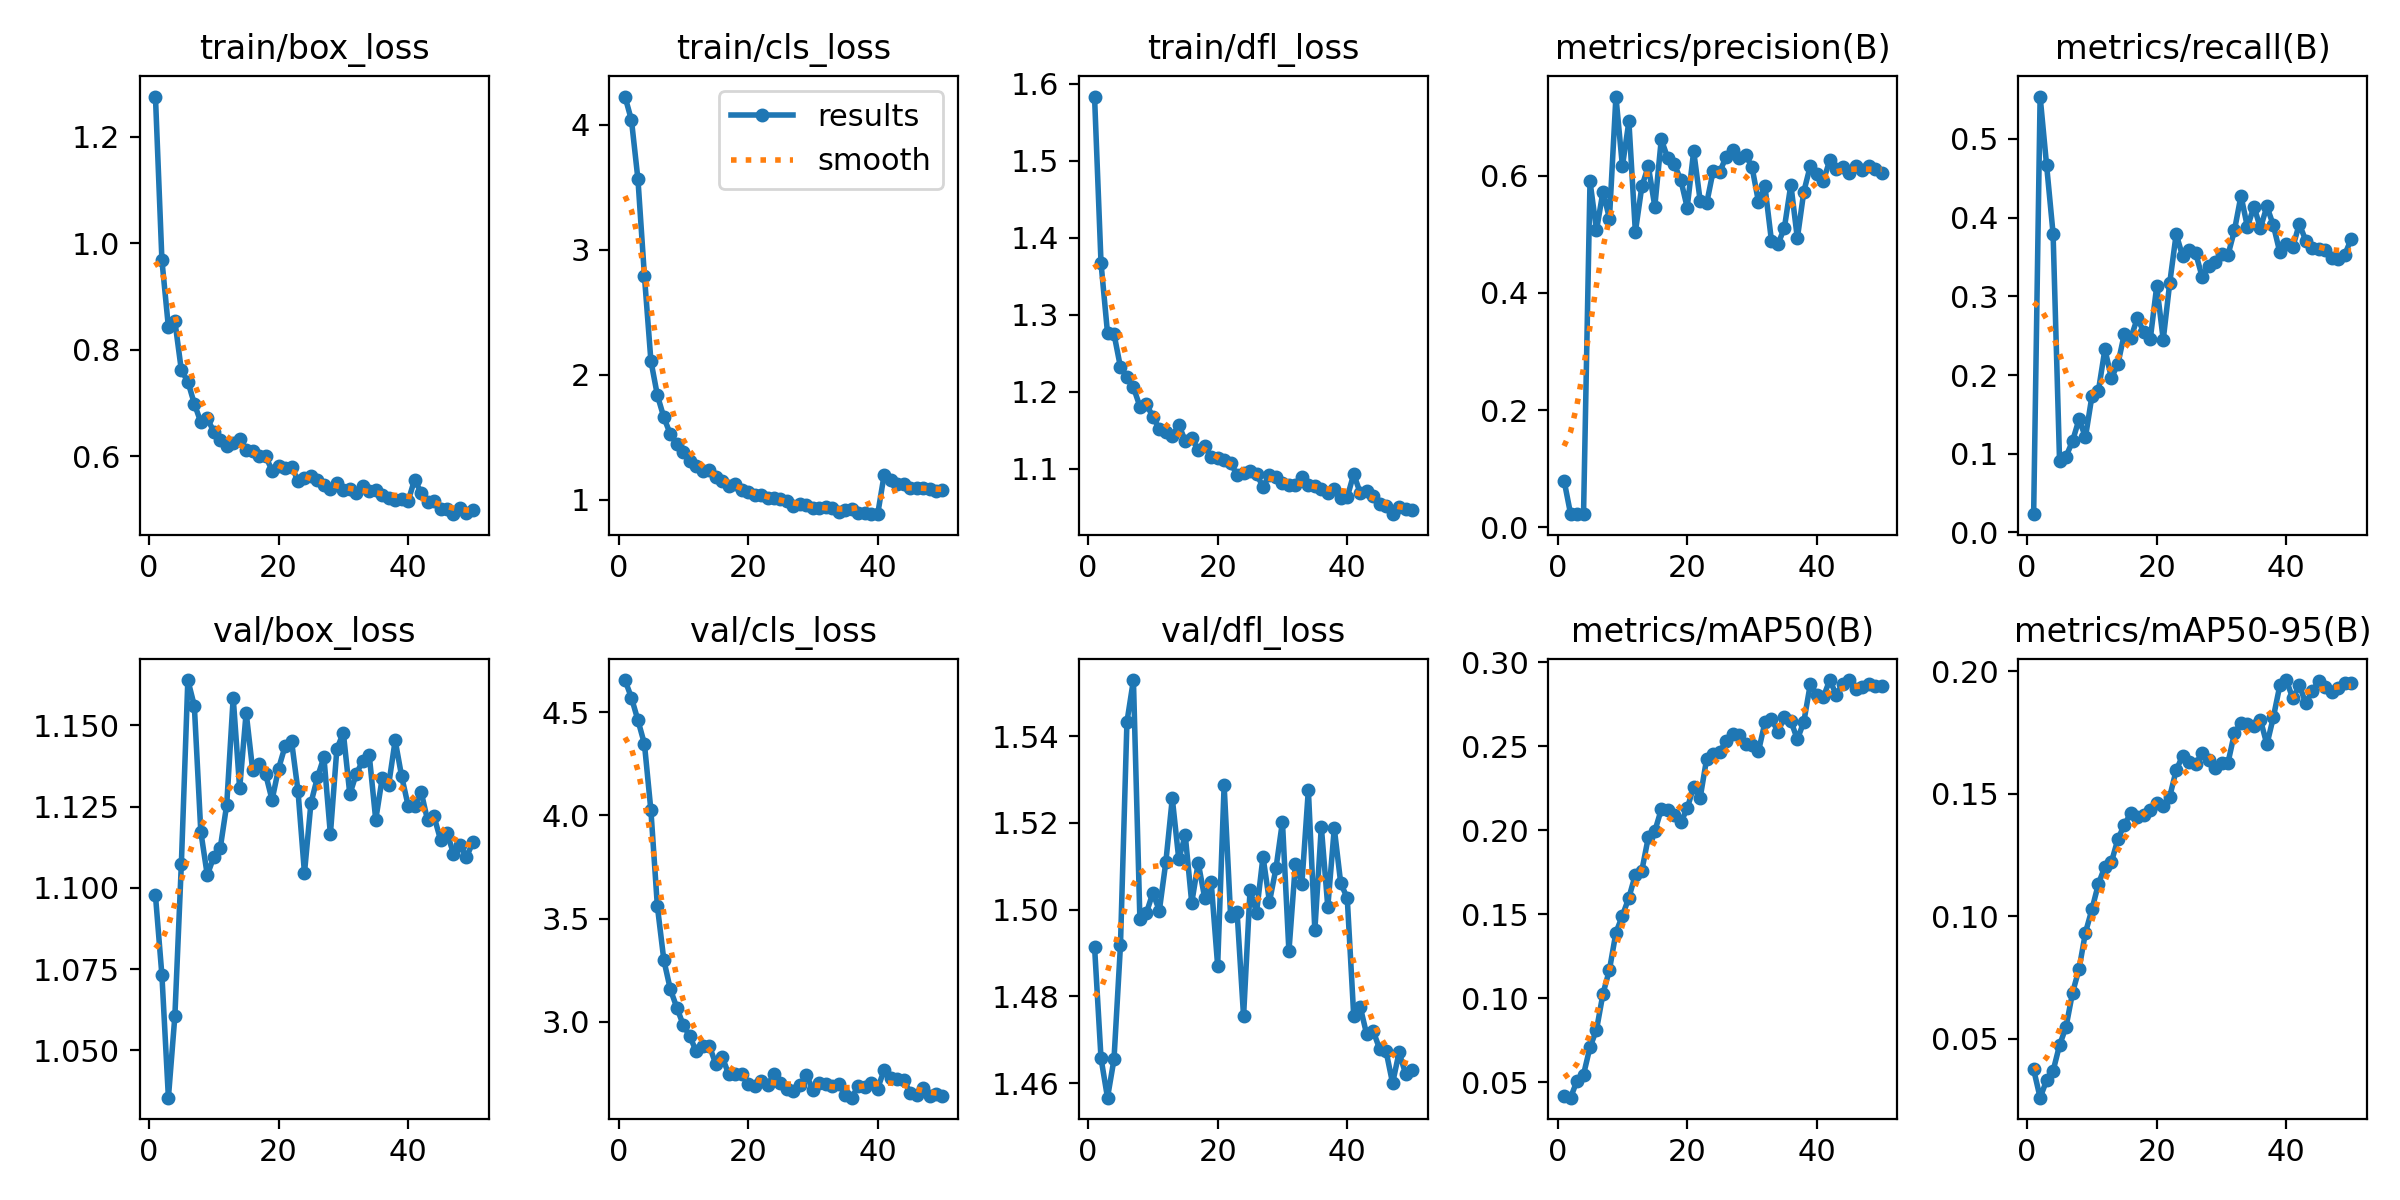

Source data for this figure (header and first rows):
epoch, time, train/box_loss, train/cls_loss, train/dfl_loss, metrics/precision(B), metrics/recall(B), metrics/mAP50(B), metrics/mAP50-95(B), val/box_loss, val/cls_loss, val/dfl_loss, lr/pg0, lr/pg1, lr/pg2, lr/pg3, lr/pg4, lr/pg5, lr/pg6, lr/pg7
1, 1261, 1.276, 4.227, 1.584, 0.07981, 0.02319, 0.04172, 0.03737, 1.098, 4.655, 1.492, 0.0003661, 0.000122, 0.0003661, 0.000122, 0.0003661, 0.000122, 0.0003661, 0.000122
2, 2337, 0.968, 4.038, 1.367, 0.02308, 0.5538, 0.04095, 0.02586, 1.073, 4.569, 1.466, 0.0007215, 0.0002405, 0.0007215, 0.0002405, 0.0007215, 0.0002405, 0.0007215, 0.0002405
3, 3332, 0.8421, 3.565, 1.277, 0.02358, 0.4665, 0.05108, 0.03291, 1.035, 4.46, 1.457, 0.001062, 0.0003541, 0.001062, 0.0003541, 0.001062, 0.0003541, 0.001062, 0.0003541
4, 4228, 0.8537, 2.791, 1.275, 0.02262, 0.3795, 0.05464, 0.03677, 1.061, 4.346, 1.465, 0.001044, 0.000348, 0.001044, 0.000348, 0.001044, 0.000348, 0.001044, 0.000348
5, 5119, 0.7611, 2.113, 1.232, 0.5901, 0.0906, 0.07107, 0.0473, 1.107, 4.023, 1.492, 0.001022, 0.0003407, 0.001022, 0.0003407, 0.001022, 0.0003407, 0.001022, 0.0003407
6, 6017, 0.7401, 1.837, 1.22, 0.5068, 0.0964, 0.0813, 0.05478, 1.164, 3.558, 1.543, 0.001, 0.0003334, 0.001, 0.0003334, 0.001, 0.0003334, 0.001, 0.0003334
7, 6895, 0.6983, 1.66, 1.206, 0.5727, 0.116, 0.1028, 0.0687, 1.156, 3.298, 1.553, 0.0009781, 0.000326, 0.0009781, 0.000326, 0.0009781, 0.000326, 0.0009781, 0.000326
8, 8164, 0.6637, 1.525, 1.181, 0.5268, 0.1436, 0.117, 0.07832, 1.117, 3.157, 1.498, 0.0009562, 0.0003187, 0.0009562, 0.0003187, 0.0009562, 0.0003187, 0.0009562, 0.0003187
9, 9089, 0.6714, 1.445, 1.184, 0.7348, 0.1213, 0.1392, 0.09329, 1.104, 3.069, 1.499, 0.0009342, 0.0003114, 0.0009342, 0.0003114, 0.0009342, 0.0003114, 0.0009342, 0.0003114
10, 9971, 0.6454, 1.384, 1.168, 0.6159, 0.1734, 0.1492, 0.1028, 1.11, 2.984, 1.504, 0.0009122, 0.0003041, 0.0009122, 0.0003041, 0.0009122, 0.0003041, 0.0009122, 0.0003041
11, 10936, 0.6306, 1.314, 1.151, 0.6923, 0.1802, 0.16, 0.1132, 1.112, 2.93, 1.5, 0.0008902, 0.0002967, 0.0008902, 0.0002967, 0.0008902, 0.0002967, 0.0008902, 0.0002967
12, 11717, 0.6182, 1.27, 1.148, 0.5039, 0.2327, 0.1737, 0.1203, 1.126, 2.856, 1.511, 0.0008682, 0.0002894, 0.0008682, 0.0002894, 0.0008682, 0.0002894, 0.0008682, 0.0002894
13, 12493, 0.6243, 1.231, 1.142, 0.5815, 0.1963, 0.1761, 0.122, 1.159, 2.881, 1.526, 0.0008463, 0.0002821, 0.0008463, 0.0002821, 0.0008463, 0.0002821, 0.0008463, 0.0002821
14, 13267, 0.6326, 1.236, 1.157, 0.6161, 0.2139, 0.1959, 0.1315, 1.131, 2.885, 1.512, 0.0008243, 0.0002748, 0.0008243, 0.0002748, 0.0008243, 0.0002748, 0.0008243, 0.0002748
15, 14032, 0.612, 1.182, 1.136, 0.5472, 0.2523, 0.1996, 0.1373, 1.154, 2.797, 1.517, 0.0008023, 0.0002674, 0.0008023, 0.0002674, 0.0008023, 0.0002674, 0.0008023, 0.0002674
16, 14803, 0.6101, 1.15, 1.14, 0.6617, 0.2471, 0.2125, 0.1421, 1.136, 2.83, 1.502, 0.0007803, 0.0002601, 0.0007803, 0.0002601, 0.0007803, 0.0002601, 0.0007803, 0.0002601
17, 15573, 0.5995, 1.107, 1.124, 0.6297, 0.2721, 0.2122, 0.1403, 1.138, 2.746, 1.511, 0.0007584, 0.0002528, 0.0007584, 0.0002528, 0.0007584, 0.0002528, 0.0007584, 0.0002528
18, 16339, 0.6002, 1.124, 1.13, 0.6193, 0.2548, 0.2092, 0.1412, 1.135, 2.746, 1.503, 0.0007364, 0.0002455, 0.0007364, 0.0002455, 0.0007364, 0.0002455, 0.0007364, 0.0002455
19, 17101, 0.5723, 1.081, 1.115, 0.5931, 0.2457, 0.2047, 0.1435, 1.127, 2.748, 1.506, 0.0007144, 0.0002381, 0.0007144, 0.0002381, 0.0007144, 0.0002381, 0.0007144, 0.0002381
20, 17871, 0.5807, 1.062, 1.115, 0.5455, 0.3132, 0.213, 0.1462, 1.137, 2.698, 1.487, 0.0006924, 0.0002308, 0.0006924, 0.0002308, 0.0006924, 0.0002308, 0.0006924, 0.0002308
21, 18652, 0.5767, 1.041, 1.111, 0.6417, 0.2449, 0.2261, 0.145, 1.144, 2.687, 1.529, 0.0006704, 0.0002235, 0.0006704, 0.0002235, 0.0006704, 0.0002235, 0.0006704, 0.0002235
22, 19419, 0.5803, 1.04, 1.108, 0.5573, 0.3167, 0.2194, 0.1488, 1.145, 2.711, 1.499, 0.0006485, 0.0002162, 0.0006485, 0.0002162, 0.0006485, 0.0002162, 0.0006485, 0.0002162
23, 20203, 0.5534, 1.011, 1.092, 0.5524, 0.3792, 0.2426, 0.1596, 1.13, 2.693, 1.499, 0.0006265, 0.0002088, 0.0006265, 0.0002088, 0.0006265, 0.0002088, 0.0006265, 0.0002088
24, 20973, 0.5587, 1.011, 1.095, 0.6076, 0.3507, 0.2452, 0.1655, 1.105, 2.745, 1.475, 0.0006045, 0.0002015, 0.0006045, 0.0002015, 0.0006045, 0.0002015, 0.0006045, 0.0002015
25, 21742, 0.5631, 1.007, 1.097, 0.6056, 0.3587, 0.2465, 0.163, 1.126, 2.703, 1.504, 0.0005825, 0.0001942, 0.0005825, 0.0001942, 0.0005825, 0.0001942, 0.0005825, 0.0001942
26, 22511, 0.555, 0.9875, 1.093, 0.632, 0.3551, 0.2533, 0.162, 1.134, 2.676, 1.499, 0.0005606, 0.0001868, 0.0005606, 0.0001868, 0.0005606, 0.0001868, 0.0005606, 0.0001868
27, 23275, 0.5448, 0.9534, 1.077, 0.6434, 0.3249, 0.2574, 0.1668, 1.14, 2.664, 1.512, 0.0005386, 0.0001795, 0.0005386, 0.0001795, 0.0005386, 0.0001795, 0.0005386, 0.0001795
28, 24043, 0.5376, 0.968, 1.092, 0.6293, 0.3387, 0.257, 0.1638, 1.117, 2.694, 1.502, 0.0005166, 0.0001722, 0.0005166, 0.0001722, 0.0005166, 0.0001722, 0.0005166, 0.0001722
29, 24811, 0.5492, 0.9555, 1.09, 0.6358, 0.3441, 0.2514, 0.1605, 1.143, 2.743, 1.51, 0.0004946, 0.0001649, 0.0004946, 0.0001649, 0.0004946, 0.0001649, 0.0004946, 0.0001649
30, 25579, 0.5367, 0.938, 1.082, 0.6148, 0.3543, 0.251, 0.1627, 1.148, 2.67, 1.52, 0.0004726, 0.0001575, 0.0004726, 0.0001575, 0.0004726, 0.0001575, 0.0004726, 0.0001575
31, 26340, 0.5386, 0.9386, 1.079, 0.5552, 0.3526, 0.247, 0.1627, 1.129, 2.701, 1.49, 0.0004507, 0.0001502, 0.0004507, 0.0001502, 0.0004507, 0.0001502, 0.0004507, 0.0001502
32, 27108, 0.5305, 0.9444, 1.079, 0.5815, 0.3842, 0.2644, 0.1748, 1.135, 2.7, 1.511, 0.0004287, 0.0001429, 0.0004287, 0.0001429, 0.0004287, 0.0001429, 0.0004287, 0.0001429
33, 27875, 0.5437, 0.9346, 1.09, 0.489, 0.4278, 0.2664, 0.1789, 1.139, 2.69, 1.506, 0.0004067, 0.0001356, 0.0004067, 0.0001356, 0.0004067, 0.0001356, 0.0004067, 0.0001356
34, 28641, 0.5337, 0.9045, 1.079, 0.4827, 0.3878, 0.2588, 0.1784, 1.141, 2.698, 1.528, 0.0003847, 0.0001282, 0.0003847, 0.0001282, 0.0003847, 0.0001282, 0.0003847, 0.0001282
35, 29411, 0.5363, 0.9175, 1.077, 0.511, 0.4141, 0.2672, 0.1776, 1.121, 2.645, 1.495, 0.0003627, 0.0001209, 0.0003627, 0.0001209, 0.0003627, 0.0001209, 0.0003627, 0.0001209
36, 30179, 0.527, 0.9273, 1.074, 0.5847, 0.3867, 0.2652, 0.1802, 1.134, 2.632, 1.519, 0.0003408, 0.0001136, 0.0003408, 0.0001136, 0.0003408, 0.0001136, 0.0003408, 0.0001136
37, 30946, 0.5203, 0.8979, 1.069, 0.4931, 0.4142, 0.2542, 0.1701, 1.132, 2.689, 1.501, 0.0003188, 0.0001063, 0.0003188, 0.0001063, 0.0003188, 0.0001063, 0.0003188, 0.0001063
38, 31724, 0.5166, 0.8956, 1.074, 0.5727, 0.3902, 0.2646, 0.1813, 1.145, 2.684, 1.519, 0.0002968, 9.8938e-05, 0.0002968, 9.8938e-05, 0.0002968, 9.8938e-05, 0.0002968, 9.8938e-05
39, 32486, 0.5201, 0.8906, 1.062, 0.6166, 0.3558, 0.287, 0.1943, 1.134, 2.702, 1.506, 0.0002748, 9.1612e-05, 0.0002748, 9.1612e-05, 0.0002748, 9.1612e-05, 0.0002748, 9.1612e-05
40, 33254, 0.5152, 0.886, 1.063, 0.6028, 0.3659, 0.2807, 0.1964, 1.125, 2.676, 1.503, 0.0002529, 8.4286e-05, 0.0002529, 8.4286e-05, 0.0002529, 8.4286e-05, 0.0002529, 8.4286e-05
41, 34014, 0.5556, 1.201, 1.093, 0.5907, 0.3625, 0.2792, 0.1889, 1.125, 2.767, 1.476, 0.0002309, 7.696e-05, 0.0002309, 7.696e-05, 0.0002309, 7.696e-05, 0.0002309, 7.696e-05
42, 34774, 0.5312, 1.157, 1.069, 0.626, 0.3919, 0.2895, 0.1943, 1.13, 2.726, 1.478, 0.0002089, 6.9634e-05, 0.0002089, 6.9634e-05, 0.0002089, 6.9634e-05, 0.0002089, 6.9634e-05
43, 35527, 0.514, 1.128, 1.071, 0.6113, 0.3709, 0.2808, 0.187, 1.121, 2.725, 1.471, 0.0001869, 6.2308e-05, 0.0001869, 6.2308e-05, 0.0001869, 6.2308e-05, 0.0001869, 6.2308e-05
44, 36299, 0.5159, 1.129, 1.064, 0.615, 0.3614, 0.2871, 0.1919, 1.122, 2.72, 1.472, 0.0001649, 5.4982e-05, 0.0001649, 5.4982e-05, 0.0001649, 5.4982e-05, 0.0001649, 5.4982e-05
45, 37062, 0.5007, 1.096, 1.054, 0.6046, 0.3606, 0.2893, 0.196, 1.115, 2.657, 1.468, 0.000143, 4.7656e-05, 0.000143, 4.7656e-05, 0.000143, 4.7656e-05, 0.000143, 4.7656e-05
46, 37820, 0.4998, 1.093, 1.052, 0.6171, 0.359, 0.2843, 0.1934, 1.117, 2.643, 1.467, 0.000121, 4.033e-05, 0.000121, 4.033e-05, 0.000121, 4.033e-05, 0.000121, 4.033e-05
47, 38578, 0.4906, 1.094, 1.041, 0.61, 0.3488, 0.2854, 0.1915, 1.111, 2.679, 1.46, 9.9012e-05, 3.3004e-05, 9.9012e-05, 3.3004e-05, 9.9012e-05, 3.3004e-05, 9.9012e-05, 3.3004e-05
48, 39338, 0.5016, 1.086, 1.051, 0.6168, 0.3477, 0.2869, 0.1931, 1.113, 2.641, 1.467, 7.7034e-05, 2.5678e-05, 7.7034e-05, 2.5678e-05, 7.7034e-05, 2.5678e-05, 7.7034e-05, 2.5678e-05
49, 40102, 0.4924, 1.073, 1.048, 0.6106, 0.3524, 0.2862, 0.1951, 1.109, 2.649, 1.462, 5.5056e-05, 1.8352e-05, 5.5056e-05, 1.8352e-05, 5.5056e-05, 1.8352e-05, 5.5056e-05, 1.8352e-05
50, 40862, 0.4983, 1.078, 1.046, 0.6045, 0.3728, 0.2858, 0.1953, 1.114, 2.64, 1.463, 3.3078e-05, 1.1026e-05, 3.3078e-05, 1.1026e-05, 3.3078e-05, 1.1026e-05, 3.3078e-05, 1.1026e-05
